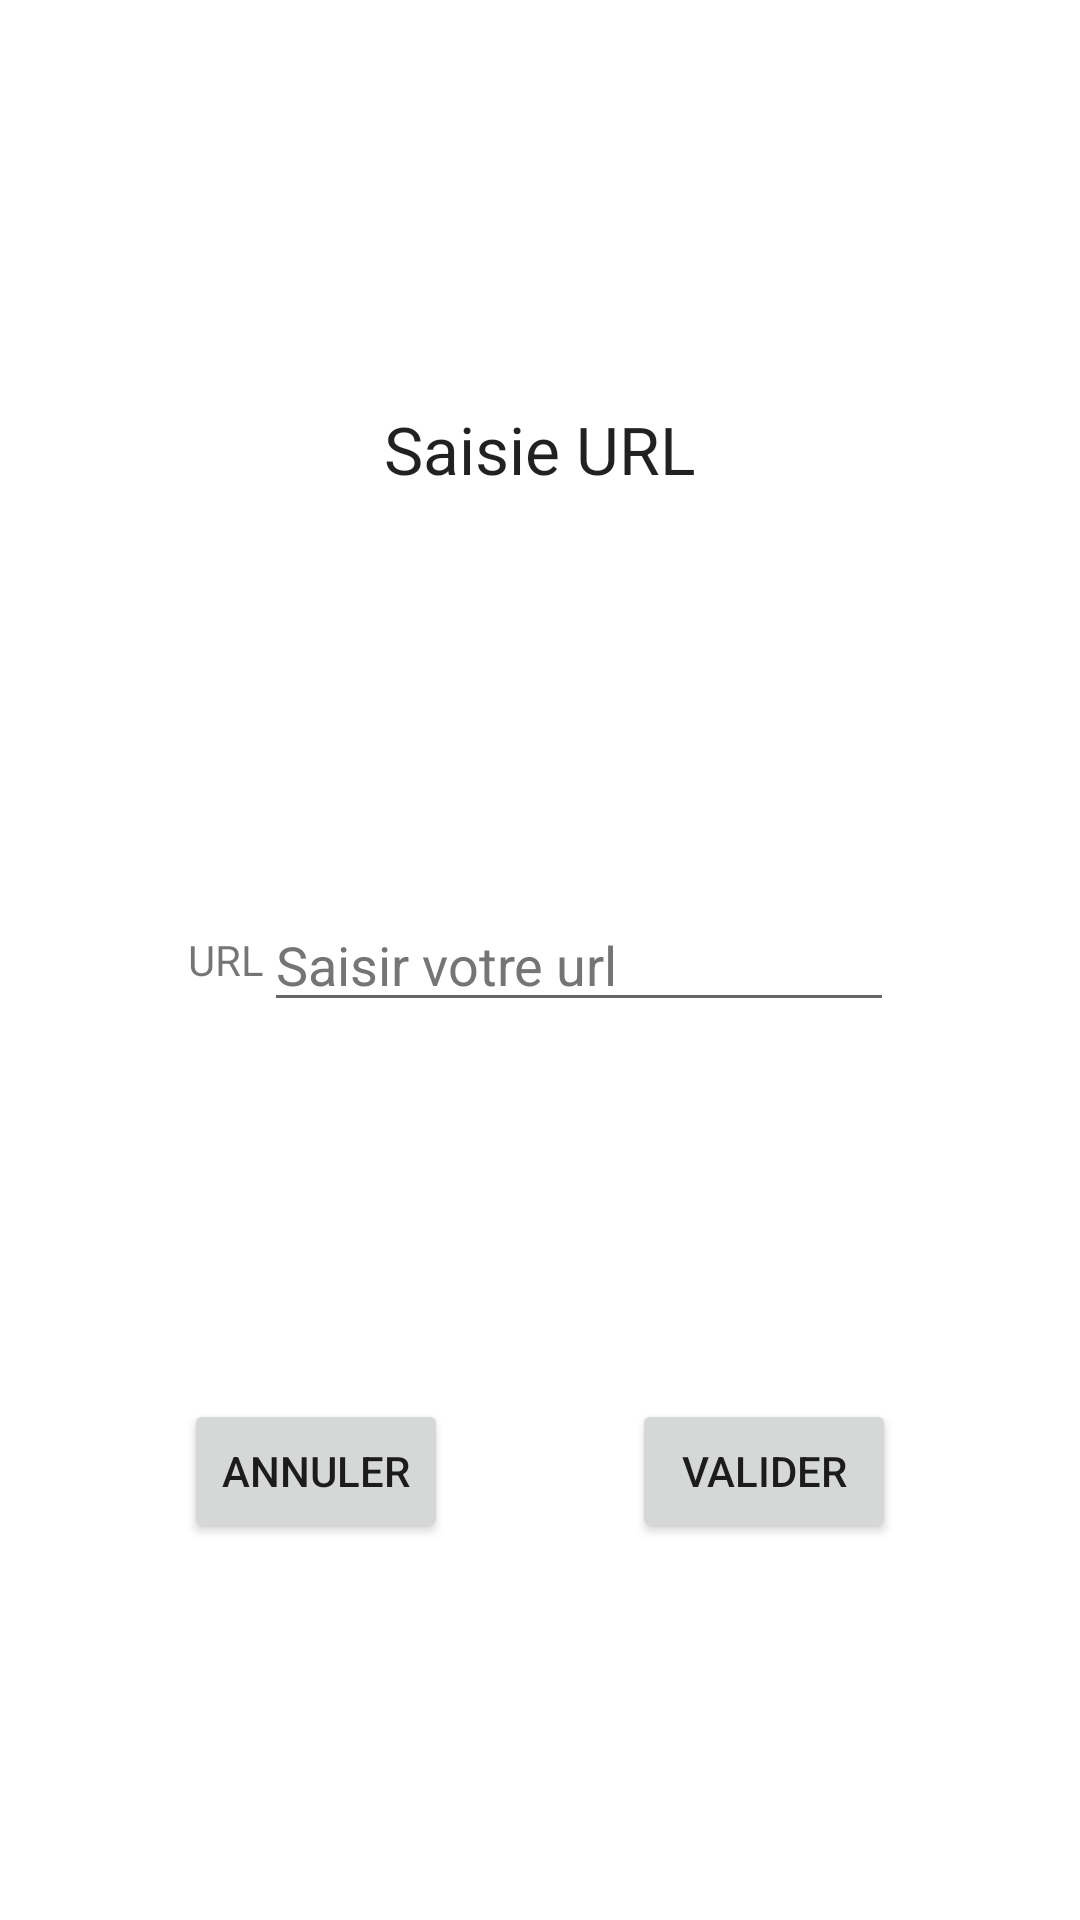

Layout XML and referenced resources for this Android screen:
<!-- AndroidManifest.xml: application theme Theme.ANDROID_TP_4 -->
<!-- res/layout/activity_urlactivity.xml -->
<?xml version="1.0" encoding="utf-8"?>
<androidx.constraintlayout.widget.ConstraintLayout xmlns:android="http://schemas.android.com/apk/res/android"
    xmlns:app="http://schemas.android.com/apk/res-auto"
    xmlns:tools="http://schemas.android.com/tools"
    android:layout_width="match_parent"
    android:layout_height="match_parent"
    tools:context=".URLActivity">

    <TextView
        android:id="@+id/url_activity_title"
        android:layout_width="wrap_content"
        android:layout_height="wrap_content"
        android:text="@string/url_app_title"
        android:textAppearance="@style/TextAppearance.AppCompat.Large"
        app:layout_constraintBottom_toTopOf="@+id/tableLayout3"
        app:layout_constraintEnd_toEndOf="parent"
        app:layout_constraintStart_toStartOf="parent"
        app:layout_constraintTop_toTopOf="parent" />

    <TableLayout
        android:id="@+id/tableLayout3"
        android:layout_width="409dp"
        android:layout_height="wrap_content"
        app:layout_constraintBottom_toBottomOf="parent"
        app:layout_constraintEnd_toEndOf="parent"
        app:layout_constraintStart_toStartOf="parent"
        app:layout_constraintTop_toTopOf="parent">

        <TableRow
            android:layout_width="match_parent"
            android:layout_height="match_parent"
            android:gravity="center">

            <TextView
                android:id="@+id/url_activity_label_url"
                android:layout_width="wrap_content"
                android:layout_height="wrap_content"
                android:text="@string/app_url" />

            <EditText
                android:id="@+id/input_url"
                android:layout_width="wrap_content"
                android:layout_height="wrap_content"
                android:ems="10"
                android:hint="@string/url_app_enter_url"
                android:inputType="textUri"
                android:textColorHint="#757575" />
        </TableRow>

    </TableLayout>

    <Button
        android:id="@+id/url_button_cancel"
        android:layout_width="wrap_content"
        android:layout_height="wrap_content"
        android:onClick="onBtnCancelClicked"
        android:text="@string/app_cancel"
        app:layout_constraintBottom_toBottomOf="parent"
        app:layout_constraintEnd_toStartOf="@+id/url_button_validate"
        app:layout_constraintHorizontal_bias="0.5"
        app:layout_constraintStart_toStartOf="parent"
        app:layout_constraintTop_toBottomOf="@+id/tableLayout3" />

    <Button
        android:id="@+id/url_button_validate"
        android:layout_width="wrap_content"
        android:layout_height="wrap_content"
        android:onClick="onBtnValidClicked"
        android:text="@string/app_valid"
        app:layout_constraintBottom_toBottomOf="parent"
        app:layout_constraintEnd_toEndOf="parent"
        app:layout_constraintHorizontal_bias="0.5"
        app:layout_constraintStart_toEndOf="@+id/url_button_cancel"
        app:layout_constraintTop_toBottomOf="@+id/tableLayout3" />

</androidx.constraintlayout.widget.ConstraintLayout>
<!-- resources referenced by this layout -->
<resources>
  <string name="app_cancel">Annuler</string>
  <string name="app_url">URL</string>
  <string name="app_valid">Valider</string>
  <string name="url_app_enter_url">Saisir votre url</string>
  <string name="url_app_title">Saisie URL</string>
  <style name="Theme.ANDROID_TP_4" parent="Theme.MaterialComponents.DayNight.DarkActionBar">
          
          <item name="colorPrimary">@color/purple_500</item>
          <item name="colorPrimaryVariant">@color/purple_700</item>
          <item name="colorOnPrimary">@color/white</item>
          
          <item name="colorSecondary">@color/teal_200</item>
          <item name="colorSecondaryVariant">@color/teal_700</item>
          <item name="colorOnSecondary">@color/black</item>
          
          <item name="android:statusBarColor">?attr/colorPrimaryVariant</item>
          
      </style>
  <!-- not gathered from this repository: default colours our renderer supplied (Android Studio template values) -->
  <color name="purple_500">#FF6200EE</color>
  <color name="purple_700">#FF3700B3</color>
  <color name="teal_200">#FF03DAC5</color>
  <color name="teal_700">#FF018786</color>
  <color name="black">#FF000000</color>
  <color name="white">#FFFFFFFF</color>
</resources>
